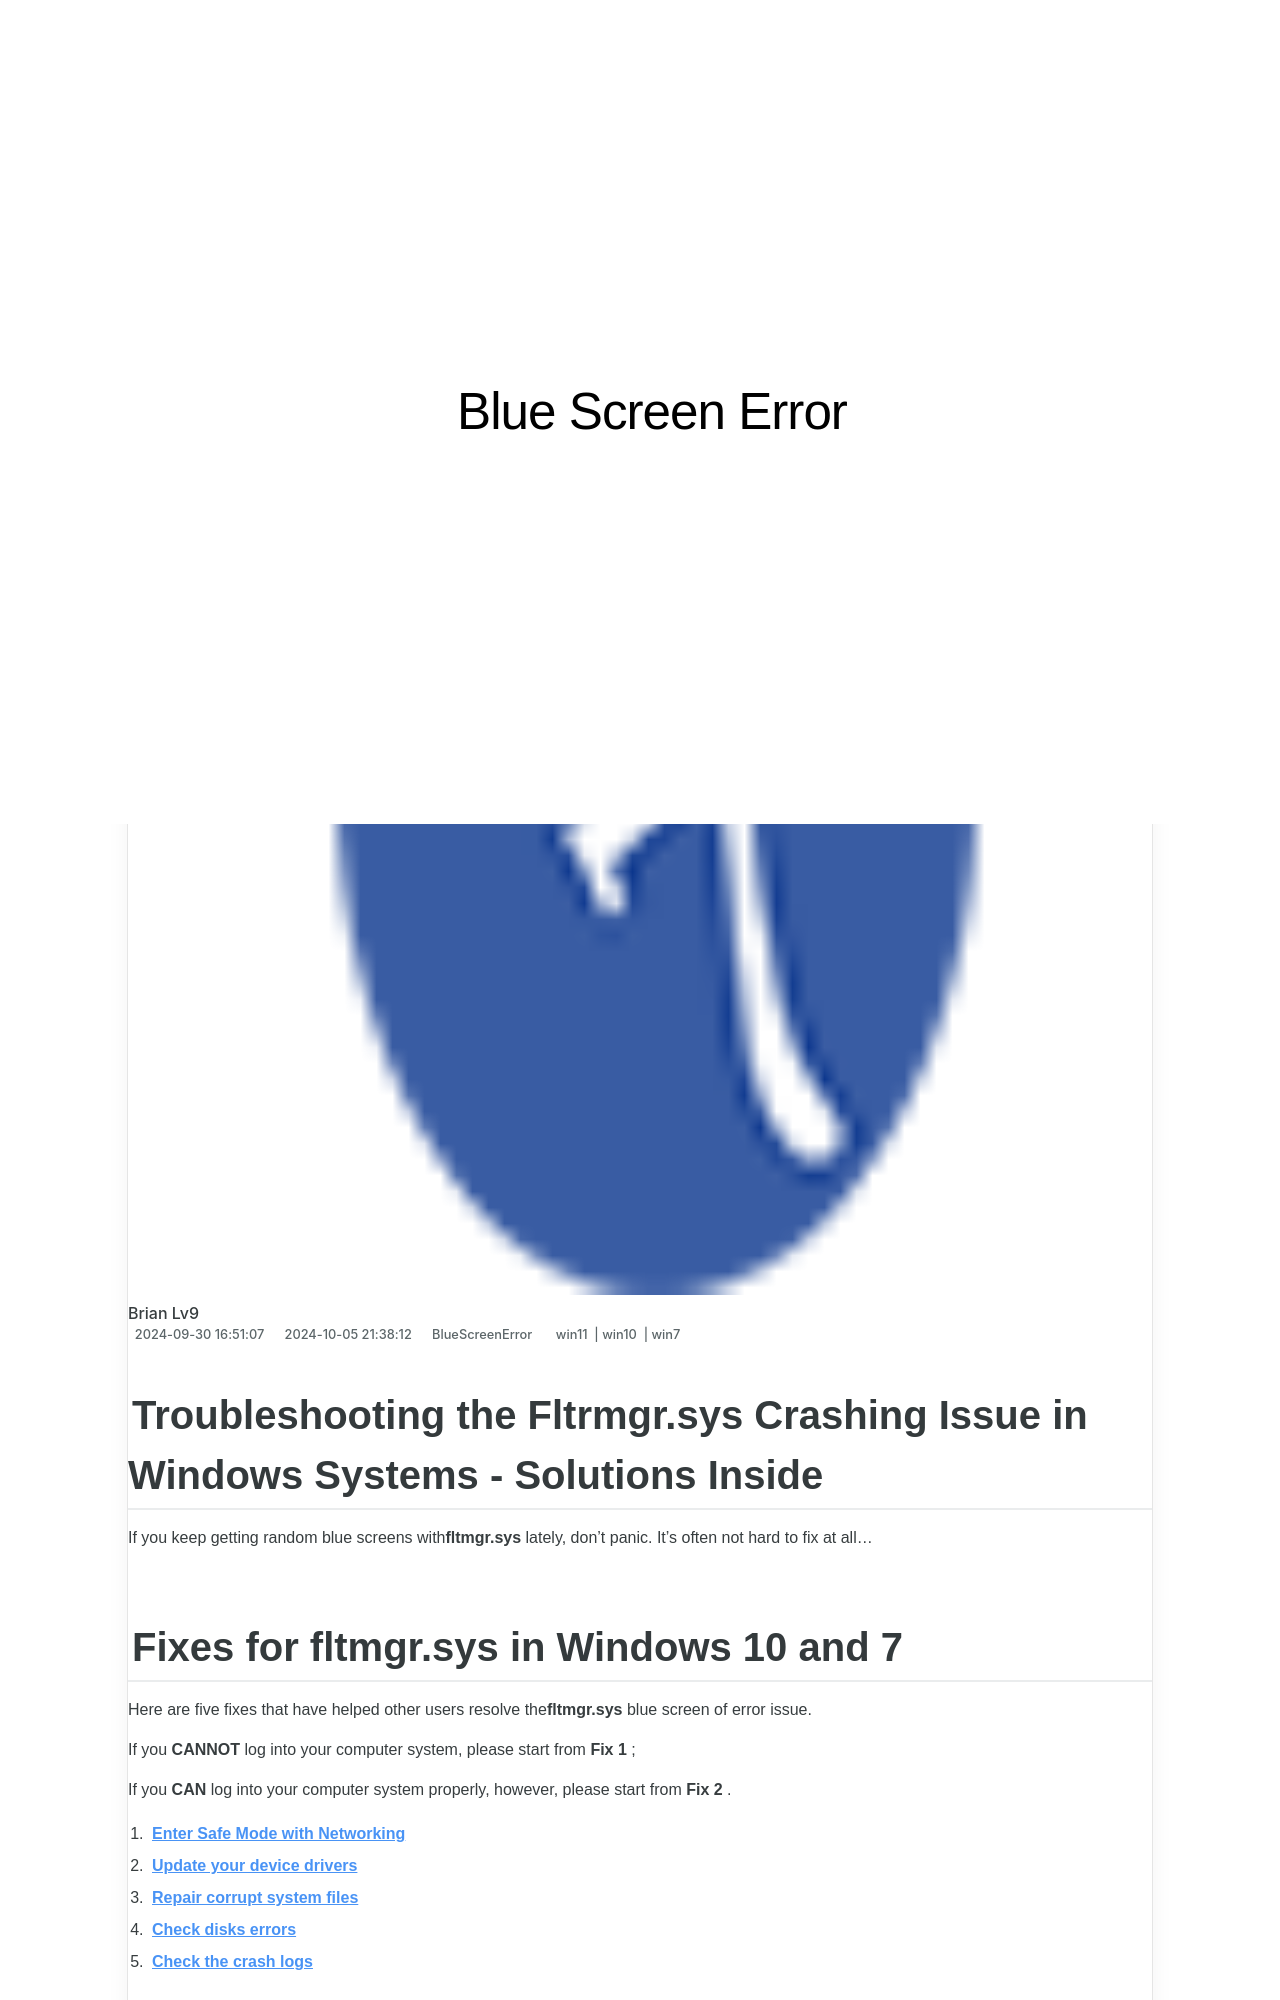

repository: techidaily/site-blue-screen-error · page: acpisys-in-windows-11-how-to-identify-and-fix-common-problems-quickly/index.html · generator: jekyll

---
title: "acpi.sys in Windows 11: How to Identify and Fix Common Problems Quickly"
date: 2024-09-30T16:51:07.574Z
updated: 2024-10-05T21:38:12.201Z
tags:
  - win11
  - win10
  - win7
categories:
  - BlueScreenError
description: "This Article Describes acpi.sys in Windows 11: How to Identify and Fix Common Problems Quickly"
excerpt: "This Article Describes acpi.sys in Windows 11: How to Identify and Fix Common Problems Quickly"
thumbnail: https://thmb.techidaily.com/b458df85a4bb141857a3c4d2de6e35b07f50e405e5e03af8173f938324bb194b.png
---

## Troubleshooting the Fltrmgr.sys Crashing Issue in Windows Systems - Solutions Inside

If you keep getting random blue screens with**fltmgr.sys** lately, don’t panic. It’s often not hard to fix at all…

## Fixes for fltmgr.sys in Windows 10 and 7

 Here are five fixes that have helped other users resolve the**fltmgr.sys** blue screen of error issue.

 If you **CANNOT** log into your computer system, please start from **Fix 1** ;

 If you **CAN** log into your computer system properly, however, please start from **Fix 2** .

1. **[Enter Safe Mode with Networking](https://tools.techidaily.com/drivereasy/download/)**
2. **[Update your device drivers](https://tools.techidaily.com/drivereasy/download/)**
3. **[Repair corrupt system files](https://tools.techidaily.com/drivereasy/download/)**
4. **[Check disks errors](https://tools.techidaily.com/drivereasy/download/)**
5. **[Check the crash logs](https://tools.techidaily.com/drivereasy/download/)**

## Fix 1: Enter Safe Mode with Networking

**[I’m using Windows 10:](https://tools.techidaily.com/drivereasy/download/)**

[**I’m using Windows 7:**](https://tools.techidaily.com/drivereasy/download/)
